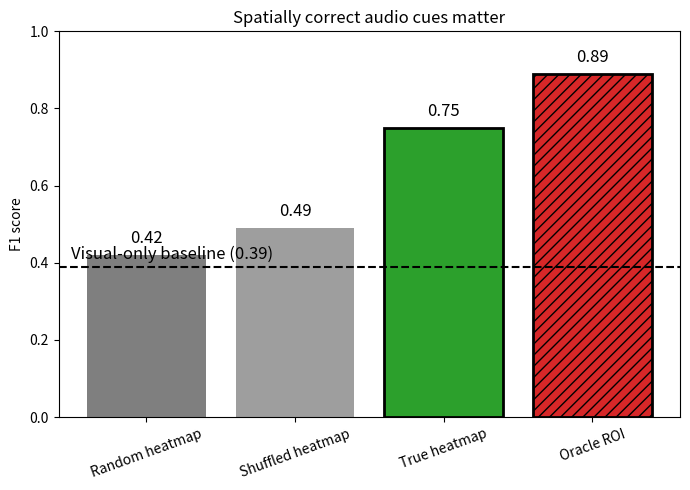

Write Python code to recreate this figure.
import matplotlib.pyplot as plt
import numpy as np
from pathlib import Path

OUT = Path("results_figures")
OUT.mkdir(parents=True, exist_ok=True)
OUT_FILE = OUT / "localization_controls_f1.png"

cats = ["Random heatmap", "Shuffled heatmap", "True heatmap", "Oracle ROI"]
vals = [0.42, 0.49, 0.75, 0.89]

# Colors: muted for lower, highlight true and oracle
colors = ["#7f7f7f", "#9e9e9e", "#2ca02c", "#d62728"]

fig, ax = plt.subplots(figsize=(7,5))
bars = ax.bar(cats, vals, color=colors, edgecolor="none")

# Highlight True heatmap (index 2) with thicker edge
bars[2].set_edgecolor("#000000")
bars[2].set_linewidth(2.0)

# Highlight Oracle ROI (index 3) with hatch and darker edge
bars[3].set_edgecolor("#000000")
bars[3].set_linewidth(2.0)
bars[3].set_hatch("///")

# Dashed visual-only baseline
baseline = 0.39
ax.axhline(baseline, color="black", linestyle="--", linewidth=1.5)
ax.text(0.02, baseline + 0.01, "Visual-only baseline (0.39)", transform=ax.get_yaxis_transform(), va="bottom", ha="left", fontsize=12)

# Labels and title
ax.set_ylabel("F1 score")
ax.set_title("Spatially correct audio cues matter")
ax.set_ylim(0, 1.0)

# Value labels above bars
for rect, v in zip(bars, vals):
    h = rect.get_height()
    ax.text(rect.get_x() + rect.get_width() / 2, h + 0.02, f"{v:.2f}", ha='center', va='bottom', fontsize=12)

plt.xticks(rotation=20)
plt.tight_layout()
plt.savefig(OUT_FILE, dpi=200, bbox_inches='tight')
plt.close()
print(f"Wrote: {OUT_FILE}")
